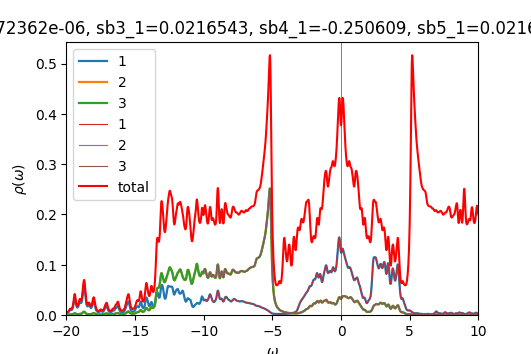

Values plotted in this chart, from the file beside it:
w	up_1	up_2	up_3	down_1	down_2	down_3	cumul_up_1	cumul_up_2	cumul_up_3	cumul_down_1	cumul_down_2	cumul_down_3	
-20	0.004027	0.0005898	0.0005847	7.22628e-05	4.72713e-05	4.72713e-05	0	0	0	0	0	0
-19.98	0.004029	0.0005862	0.0005825	7.24076e-05	4.73671e-05	4.73671e-05	0.0001007	1.46542e-05	1.45628e-05	1.81019e-06	1.18418e-06	1.18418e-06
-19.95	0.004129	0.0005897	0.0005871	7.2544e-05	4.74633e-05	4.74633e-05	0.000204	2.93975e-05	2.92415e-05	3.62379e-06	2.37076e-06	2.37076e-06
-19.93	0.00433	0.0006002	0.0005984	7.26806e-05	4.756e-05	4.756e-05	0.0003122	4.44015e-05	4.42025e-05	5.44081e-06	3.55976e-06	3.55976e-06
-19.9	0.004646	0.0006177	0.0006168	7.28254e-05	4.76574e-05	4.76574e-05	0.0004284	5.98451e-05	5.96217e-05	7.26144e-06	4.7512e-06	4.7512e-06
-19.88	0.005101	0.0006434	0.0006431	7.2982e-05	4.77553e-05	4.77553e-05	0.0005559	7.59305e-05	7.56994e-05	9.08599e-06	5.94508e-06	5.94508e-06
-19.85	0.005728	0.0006786	0.000679	7.31504e-05	4.78538e-05	4.78538e-05	0.0006991	9.28964e-05	9.26736e-05	1.09147e-05	7.14142e-06	7.14142e-06
-19.82	0.006566	0.0007251	0.0007261	7.33287e-05	4.79528e-05	4.79528e-05	0.0008632	0.000111	0.0001108	1.2748e-05	8.34025e-06	8.34025e-06
-19.8	0.007631	0.0007837	0.0007854	7.35151e-05	4.80523e-05	4.80523e-05	0.001054	0.0001306	0.0001305	1.45858e-05	9.54155e-06	9.54155e-06
-19.77	0.008845	0.0008511	0.0008536	7.3708e-05	4.81523e-05	4.81523e-05	0.001275	0.0001519	0.0001518	1.64285e-05	1.07454e-05	1.07454e-05
-19.75	0.009953	0.0009167	0.00092	7.39065e-05	4.82527e-05	4.82527e-05	0.001524	0.0001748	0.0001748	1.82762e-05	1.19517e-05	1.19517e-05
-19.73	0.01058	0.0009651	0.0009694	7.41098e-05	4.83535e-05	4.83535e-05	0.001789	0.0001989	0.000199	2.0129e-05	1.31605e-05	1.31605e-05
-19.7	0.01059	0.0009921	0.0009977	7.43177e-05	4.84547e-05	4.84547e-05	0.002053	0.0002237	0.000224	2.19869e-05	1.43719e-05	1.43719e-05
-19.68	0.01026	0.001012	0.001019	7.45303e-05	4.85563e-05	4.85563e-05	0.00231	0.000249	0.0002495	2.38502e-05	1.55858e-05	1.55858e-05
-19.65	0.01001	0.001044	0.001054	7.47477e-05	4.86584e-05	4.86584e-05	0.00256	0.0002751	0.0002758	2.57188e-05	1.68022e-05	1.68022e-05
-19.62	0.01009	0.001102	0.001114	7.49706e-05	4.87609e-05	4.87609e-05	0.002813	0.0003027	0.0003037	2.75931e-05	1.80213e-05	1.80213e-05
-19.6	0.01062	0.001195	0.001211	7.51999e-05	4.88638e-05	4.88638e-05	0.003078	0.0003326	0.0003339	2.94731e-05	1.92429e-05	1.92429e-05
-19.57	0.01167	0.001331	0.001352	7.54371e-05	4.89673e-05	4.89673e-05	0.00337	0.0003658	0.0003677	3.1359e-05	2.0467e-05	2.0467e-05
-19.55	0.01333	0.001522	0.001551	7.56842e-05	4.90713e-05	4.90712e-05	0.003703	0.0004039	0.0004065	3.32511e-05	2.16938e-05	2.16938e-05
-19.52	0.01575	0.001785	0.001824	7.59442e-05	4.91759e-05	4.91758e-05	0.004097	0.0004485	0.0004521	3.51497e-05	2.29232e-05	2.29232e-05
-19.5	0.01908	0.002135	0.002188	7.62211e-05	4.92812e-05	4.92811e-05	0.004574	0.0005019	0.0005068	3.70553e-05	2.41553e-05	2.41552e-05
-19.48	0.02334	0.002577	0.002644	7.65201e-05	4.93872e-05	4.93871e-05	0.005157	0.0005663	0.0005729	3.89683e-05	2.53899e-05	2.53899e-05
-19.45	0.02817	0.00307	0.003142	7.68456e-05	4.94942e-05	4.94941e-05	0.005861	0.0006431	0.0006515	4.08894e-05	2.66273e-05	2.66273e-05
-19.43	0.0324	0.003496	0.003551	7.71971e-05	4.96021e-05	4.96019e-05	0.006671	0.0007305	0.0007403	4.28193e-05	2.78673e-05	2.78673e-05
-19.4	0.03437	0.003691	0.003694	7.75599e-05	4.97106e-05	4.97104e-05	0.007531	0.0008227	0.0008326	4.47583e-05	2.91101e-05	2.91101e-05
-19.38	0.03316	0.003564	0.003504	7.78978e-05	4.9819e-05	4.98189e-05	0.00836	0.0009118	0.0009202	4.67058e-05	3.03556e-05	3.03556e-05
-19.35	0.02952	0.003191	0.003093	7.81726e-05	4.99266e-05	4.99267e-05	0.009098	0.0009916	0.0009975	4.86601e-05	3.16037e-05	3.16037e-05
-19.32	0.02512	0.002737	0.002636	7.83866e-05	5.00336e-05	5.00338e-05	0.009726	0.00106	0.001063	5.06198e-05	3.28546e-05	3.28546e-05
-19.3	0.0212	0.002329	0.002243	7.85867e-05	5.0141e-05	5.01412e-05	0.01026	0.001118	0.00112	5.25844e-05	3.41081e-05	3.41081e-05
-19.27	0.01825	0.002013	0.001948	7.88209e-05	5.02498e-05	5.025e-05	0.01071	0.001169	0.001168	5.4555e-05	3.53644e-05	3.53644e-05
-19.25	0.01628	0.001792	0.001743	7.91134e-05	5.03605e-05	5.03607e-05	0.01112	0.001213	0.001212	5.65328e-05	3.66234e-05	3.66234e-05
-19.23	0.01518	0.00165	0.001615	7.94615e-05	5.0473e-05	5.04731e-05	0.0115	0.001255	0.001252	5.85193e-05	3.78852e-05	3.78852e-05
-19.2	0.01485	0.001575	0.001549	7.98293e-05	5.05862e-05	5.05863e-05	0.01187	0.001294	0.001291	6.05151e-05	3.91499e-05	3.91499e-05
-19.18	0.01523	0.001556	0.001538	8.01443e-05	5.06977e-05	5.06978e-05	0.01225	0.001333	0.001329	6.25187e-05	4.04173e-05	4.04173e-05
-19.15	0.01635	0.001591	0.001579	8.03434e-05	5.08057e-05	5.08057e-05	0.01266	0.001373	0.001369	6.45272e-05	4.16874e-05	4.16874e-05
-19.12	0.01823	0.001678	0.00167	8.04411e-05	5.09104e-05	5.09105e-05	0.01312	0.001415	0.001411	6.65383e-05	4.29602e-05	4.29602e-05
-19.1	0.02083	0.001811	0.001808	8.05081e-05	5.10143e-05	5.10144e-05	0.01364	0.00146	0.001456	6.8551e-05	4.42356e-05	4.42356e-05
-19.07	0.02378	0.00197	0.001971	8.05955e-05	5.11192e-05	5.11192e-05	0.01423	0.001509	0.001505	7.05659e-05	4.55135e-05	4.55135e-05
-19.05	0.02624	0.002113	0.002117	8.07106e-05	5.12255e-05	5.12255e-05	0.01489	0.001562	0.001558	7.25836e-05	4.67942e-05	4.67942e-05
-19.02	0.02724	0.002196	0.002203	8.08385e-05	5.1333e-05	5.1333e-05	0.01557	0.001617	0.001613	7.46046e-05	4.80775e-05	4.80775e-05
-19	0.0266	0.002221	0.002232	8.09711e-05	5.14416e-05	5.14416e-05	0.01623	0.001672	0.001669	7.66289e-05	4.93635e-05	4.93635e-05
-18.98	0.02518	0.00224	0.002255	8.11147e-05	5.15511e-05	5.15511e-05	0.01686	0.001728	0.001725	7.86567e-05	5.06523e-05	5.06523e-05
-18.95	0.02407	0.002311	0.00233	8.12773e-05	5.16616e-05	5.16616e-05	0.01746	0.001786	0.001783	8.06887e-05	5.19439e-05	5.19439e-05
-18.93	0.02397	0.002472	0.002498	8.14611e-05	5.17729e-05	5.17729e-05	0.01806	0.001848	0.001846	8.27252e-05	5.32382e-05	5.32382e-05
-18.9	0.02516	0.002751	0.002785	8.16643e-05	5.1885e-05	5.1885e-05	0.01869	0.001917	0.001916	8.47668e-05	5.45353e-05	5.45353e-05
-18.88	0.02781	0.003167	0.003214	8.18842e-05	5.19978e-05	5.19978e-05	0.01939	0.001996	0.001996	8.68139e-05	5.58352e-05	5.58353e-05
-18.85	0.03196	0.003733	0.003796	8.21187e-05	5.21114e-05	5.21114e-05	0.02019	0.002089	0.002091	8.88669e-05	5.7138e-05	5.7138e-05
-18.82	0.03739	0.00442	0.004505	8.23663e-05	5.22256e-05	5.22256e-05	0.02112	0.0022	0.002203	9.0926e-05	5.84437e-05	5.84437e-05
-18.8	0.04336	0.005133	0.005246	8.26269e-05	5.23405e-05	5.23405e-05	0.0222	0.002328	0.002335	9.29917e-05	5.97522e-05	5.97522e-05
-18.77	0.04885	0.005745	0.005886	8.29008e-05	5.24561e-05	5.2456e-05	0.02343	0.002472	0.002482	9.50642e-05	6.10636e-05	6.10636e-05
-18.75	0.05323	0.006193	0.006344	8.31896e-05	5.25724e-05	5.25723e-05	0.02476	0.002627	0.00264	9.7144e-05	6.23779e-05	6.23779e-05
-18.73	0.05612	0.00646	0.006571	8.34956e-05	5.26895e-05	5.26894e-05	0.02616	0.002788	0.002805	9.92314e-05	6.36951e-05	6.36951e-05
-18.7	0.05651	0.006445	0.00646	8.38222e-05	5.28074e-05	5.28074e-05	0.02757	0.002949	0.002966	0.0001013	6.50153e-05	6.50153e-05
-18.68	0.05327	0.006037	0.005945	8.4175e-05	5.29264e-05	5.29263e-05	0.0289	0.0031	0.003115	0.0001034	6.63385e-05	6.63385e-05
-18.65	0.04686	0.0053	0.005148	8.45627e-05	5.30466e-05	5.30465e-05	0.03008	0.003233	0.003243	0.0001055	6.76646e-05	6.76646e-05
-18.62	0.03923	0.004453	0.004296	8.4998e-05	5.31684e-05	5.31682e-05	0.03106	0.003344	0.003351	0.0001077	6.89939e-05	6.89938e-05
-18.6	0.03223	0.003686	0.003553	8.54963e-05	5.3292e-05	5.32918e-05	0.03186	0.003436	0.00344	0.0001098	7.03262e-05	7.03261e-05
-18.57	0.02666	0.003076	0.002973	8.60709e-05	5.34178e-05	5.34176e-05	0.03253	0.003513	0.003514	0.000112	7.16616e-05	7.16616e-05
-18.55	0.02258	0.002622	0.002545	8.67188e-05	5.35459e-05	5.35456e-05	0.03309	0.003579	0.003578	0.0001141	7.30002e-05	7.30002e-05
-18.52	0.01979	0.002298	0.00224	8.73937e-05	5.36753e-05	5.36751e-05	0.03359	0.003636	0.003634	0.0001163	7.43421e-05	7.43421e-05
... 1,141 more rows
